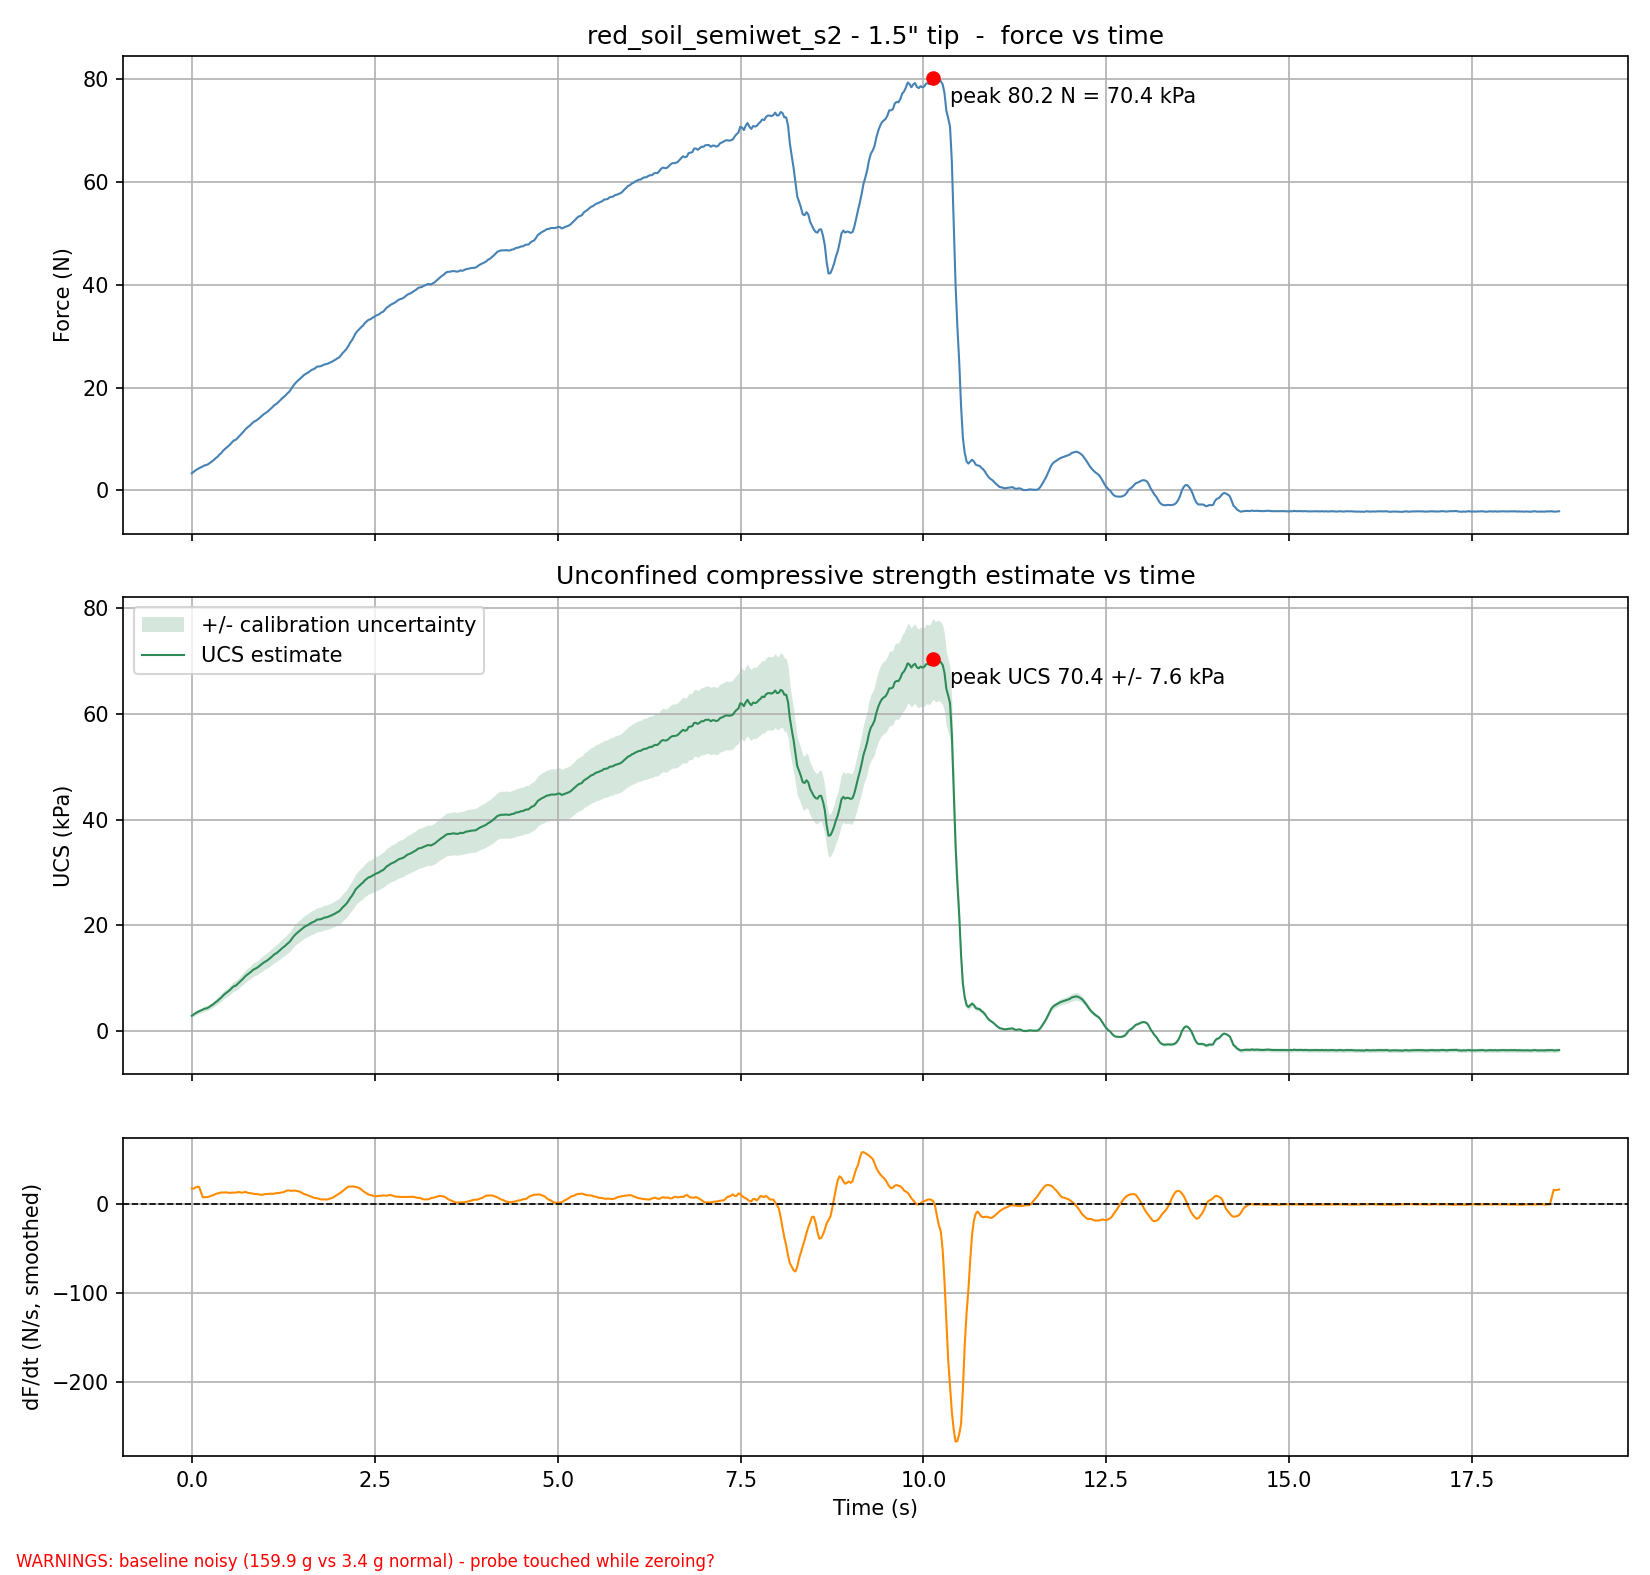

Source data for this figure (header and first rows):
Time (s), Force (kg), Force (N), Pressure (kPa), UCS (kPa), UCS uncertainty (+/- kPa), Raw ADC
0.000, 0.3413, 3.348, 2.937, 2.937, 0.3187, 2195610
0.025, 0.369, 3.62, 3.175, 3.175, 0.3445, 2194804
0.051, 0.3993, 3.917, 3.436, 3.436, 0.3729, 2193921
0.075, 0.4206, 4.126, 3.619, 3.619, 0.3927, 2193303
0.100, 0.4408, 4.324, 3.792, 3.792, 0.4116, 2192716
0.126, 0.4586, 4.498, 3.946, 3.946, 0.4282, 2192198
0.151, 0.4772, 4.681, 4.106, 4.106, 0.4455, 2191657
0.176, 0.4978, 4.883, 4.283, 4.283, 0.4648, 2191056
0.201, 0.504, 4.944, 4.337, 4.337, 0.4706, 2190876
0.227, 0.5238, 5.138, 4.507, 4.507, 0.4891, 2190301
0.252, 0.5498, 5.394, 4.731, 4.731, 0.5134, 2189543
0.277, 0.5764, 5.654, 4.96, 4.96, 0.5382, 2188770
0.302, 0.6057, 5.942, 5.212, 5.212, 0.5656, 2187917
0.327, 0.6404, 6.283, 5.511, 5.511, 0.5980, 2186906
0.352, 0.6672, 6.545, 5.741, 5.741, 0.6229, 2186129
0.378, 0.7103, 6.968, 6.111, 6.111, 0.6632, 2184875
0.402, 0.7402, 7.261, 6.369, 6.369, 0.6911, 2184004
0.427, 0.7849, 7.7, 6.754, 6.754, 0.7329, 2182703
0.453, 0.8226, 8.07, 7.079, 7.079, 0.7681, 2181605
0.478, 0.8523, 8.361, 7.334, 7.334, 0.7958, 2180742
0.503, 0.883, 8.662, 7.598, 7.598, 0.8245, 2179848
0.528, 0.9187, 9.012, 7.905, 7.905, 0.8578, 2178810
0.554, 0.9624, 9.441, 8.281, 8.281, 0.8986, 2177539
0.578, 0.9919, 9.731, 8.535, 8.535, 0.9262, 2176679
0.604, 1.006, 9.87, 8.657, 8.657, 0.9394, 2176267
0.629, 1.044, 10.24, 8.981, 8.981, 0.9746, 2175173
0.654, 1.084, 10.63, 9.325, 9.325, 1.012, 2174008
0.679, 1.123, 11.02, 9.662, 9.662, 1.048, 2172868
0.705, 1.162, 11.4, 10, 10, 1.085, 2171721
0.729, 1.205, 11.82, 10.37, 10.37, 1.125, 2170469
0.754, 1.24, 12.17, 10.67, 10.67, 1.158, 2169452
0.780, 1.27, 12.46, 10.93, 10.93, 1.186, 2168576
0.805, 1.301, 12.76, 11.2, 11.2, 1.215, 2167683
0.830, 1.341, 13.15, 11.54, 11.54, 1.252, 2166533
0.855, 1.366, 13.4, 11.75, 11.75, 1.276, 2165794
0.881, 1.387, 13.6, 11.93, 11.93, 1.295, 2165192
0.905, 1.409, 13.82, 12.13, 12.13, 1.316, 2164540
0.930, 1.444, 14.16, 12.42, 12.42, 1.348, 2163540
0.956, 1.475, 14.47, 12.69, 12.69, 1.377, 2162623
0.981, 1.508, 14.8, 12.98, 12.98, 1.408, 2161654
1.006, 1.532, 15.03, 13.18, 13.18, 1.431, 2160958
1.031, 1.556, 15.26, 13.39, 13.39, 1.453, 2160278
1.057, 1.59, 15.59, 13.68, 13.68, 1.484, 2159293
1.081, 1.621, 15.91, 13.95, 13.95, 1.514, 2158367
1.107, 1.658, 16.27, 14.27, 14.27, 1.548, 2157289
1.132, 1.695, 16.63, 14.59, 14.59, 1.583, 2156219
1.157, 1.715, 16.82, 14.75, 14.75, 1.601, 2155652
1.182, 1.748, 17.15, 15.04, 15.04, 1.632, 2154676
1.208, 1.785, 17.51, 15.36, 15.36, 1.667, 2153597
1.232, 1.823, 17.88, 15.68, 15.68, 1.702, 2152514
1.258, 1.854, 18.18, 15.95, 15.95, 1.731, 2151610
1.283, 1.886, 18.5, 16.23, 16.23, 1.761, 2150658
1.308, 1.926, 18.89, 16.57, 16.57, 1.798, 2149504
1.333, 1.958, 19.21, 16.85, 16.85, 1.828, 2148573
1.358, 2.01, 19.72, 17.29, 17.29, 1.877, 2147065
1.384, 2.069, 20.3, 17.8, 17.8, 1.932, 2145343
1.408, 2.113, 20.73, 18.18, 18.18, 1.973, 2144050
1.434, 2.154, 21.13, 18.53, 18.53, 2.011, 2142870
1.459, 2.187, 21.46, 18.82, 18.82, 2.042, 2141907
1.484, 2.218, 21.76, 19.08, 19.08, 2.071, 2141013
... 684 more rows
